Dataset: squares (GitHub, sromani/VISIONCHESS). Classes: black bishop, black king, black knight, black pawn, black queen, black rook, empty square, white bishop, white king, white knight, white pawn, white queen, white rook.

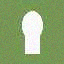
Label: white pawn

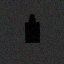
Label: black king

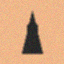
Label: black bishop

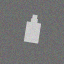
Label: white king

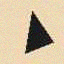
Label: black knight

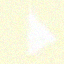
Label: white knight
